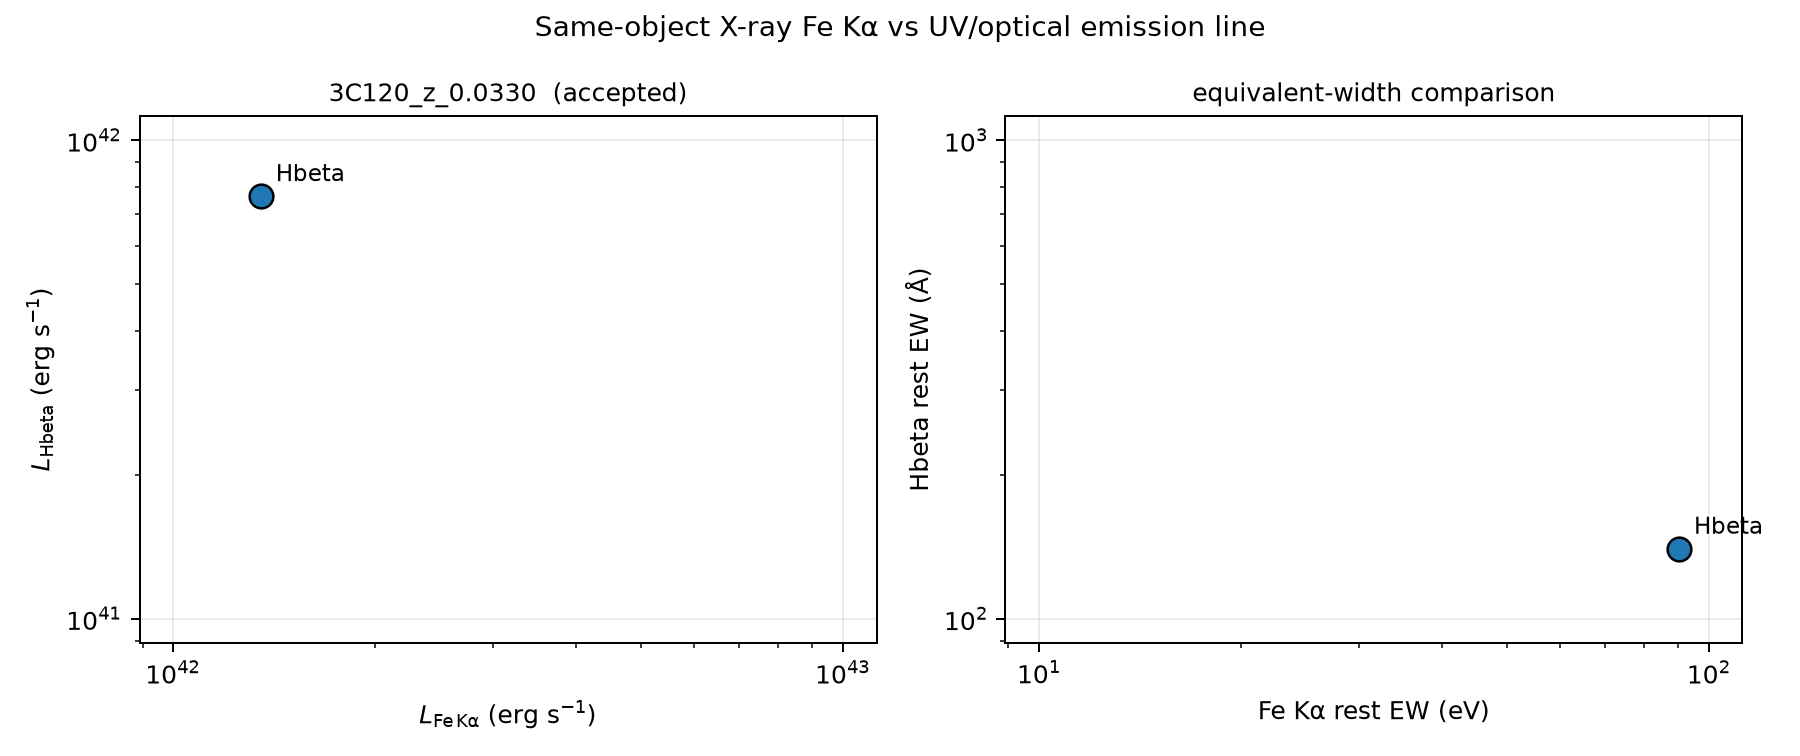

The file beside this chart, header and first rows:
source, xray_tool, xray_line, xray_flux_erg_cm2_s, xray_ew_rest_eV, xray_significance_sigma, optical_line, optical_flux_erg_cm2_s, optical_fwhm_kms, optical_snr, optical_ew_rest_A, optical_to_xray_flux_ratio, optical_luminosity_erg_s, xray_luminosity_erg_s, quality
3C120_z_0.0330, rxte_xspec, Fe K-alpha, 5.0286724e-13, 90.27, 4.223, Hbeta, 2.8435793535084783e-13, 2676, 17.94, 140, 0.5655, 7.642301263760562e+41, 1.3514878489373332e+42, accepted
